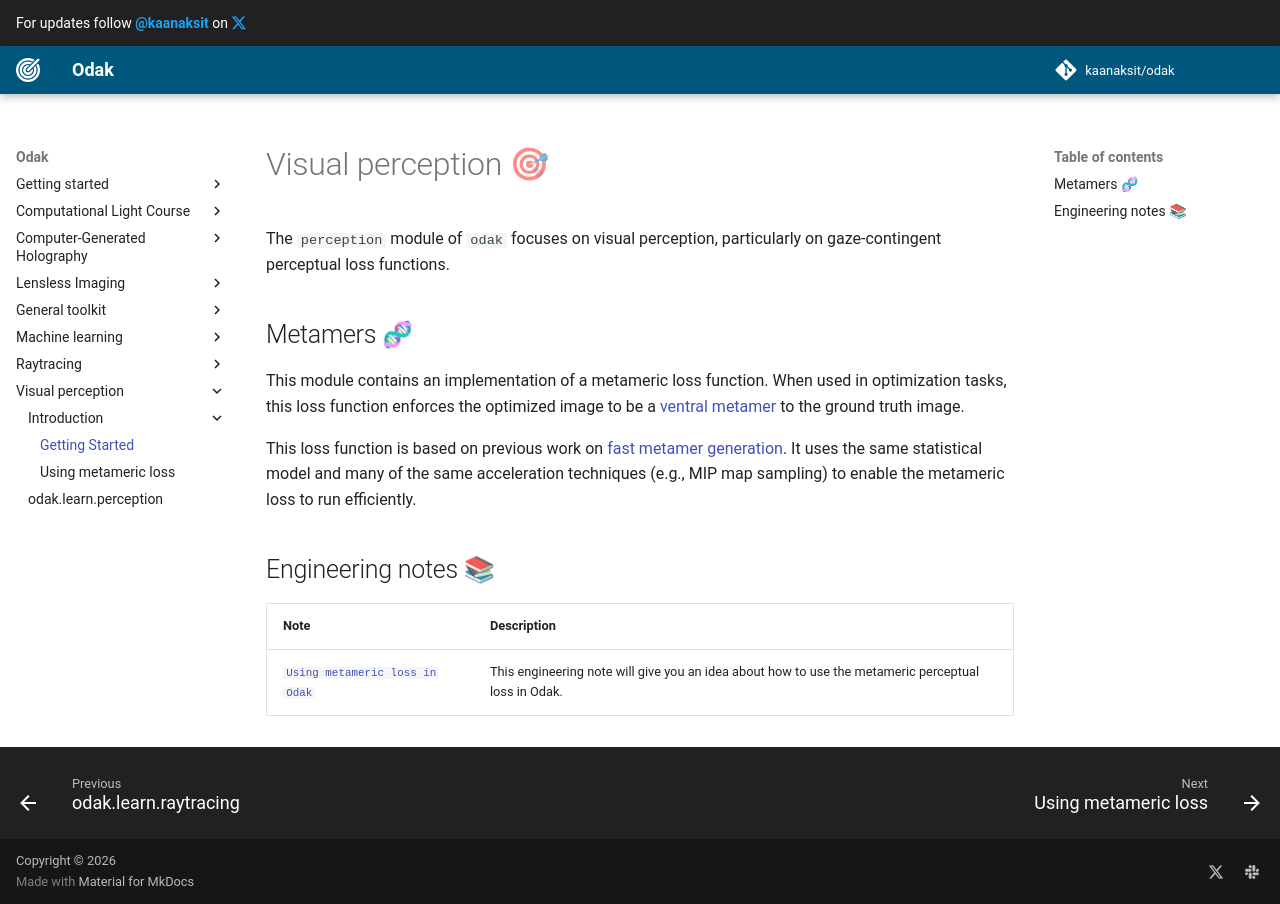

repository: kaanaksit/odak · page: perception/index.html · generator: mkdocs

# Visual perception 🎯

The `perception` module of `odak` focuses on visual perception, particularly on gaze-contingent perceptual loss functions.

## Metamers 🧬
This module contains an implementation of a metameric loss function. When used in optimization tasks, this loss function enforces the optimized image to be a [ventral metamer](https://www.nature.com/articles/nn.2889) to the ground truth image.

This loss function is based on previous work on [fast metamer generation](https://vr-unity-viewer.cs.ucl.ac.uk/). It uses the same statistical model and many of the same acceleration techniques (e.g., MIP map sampling) to enable the metameric loss to run efficiently.

## Engineering notes 📚
| Note | Description |
|--|----|
| [`Using metameric loss in Odak`](notes/using_metameric_loss.md) | This engineering note will give you an idea about how to use the metameric perceptual loss in Odak. |
